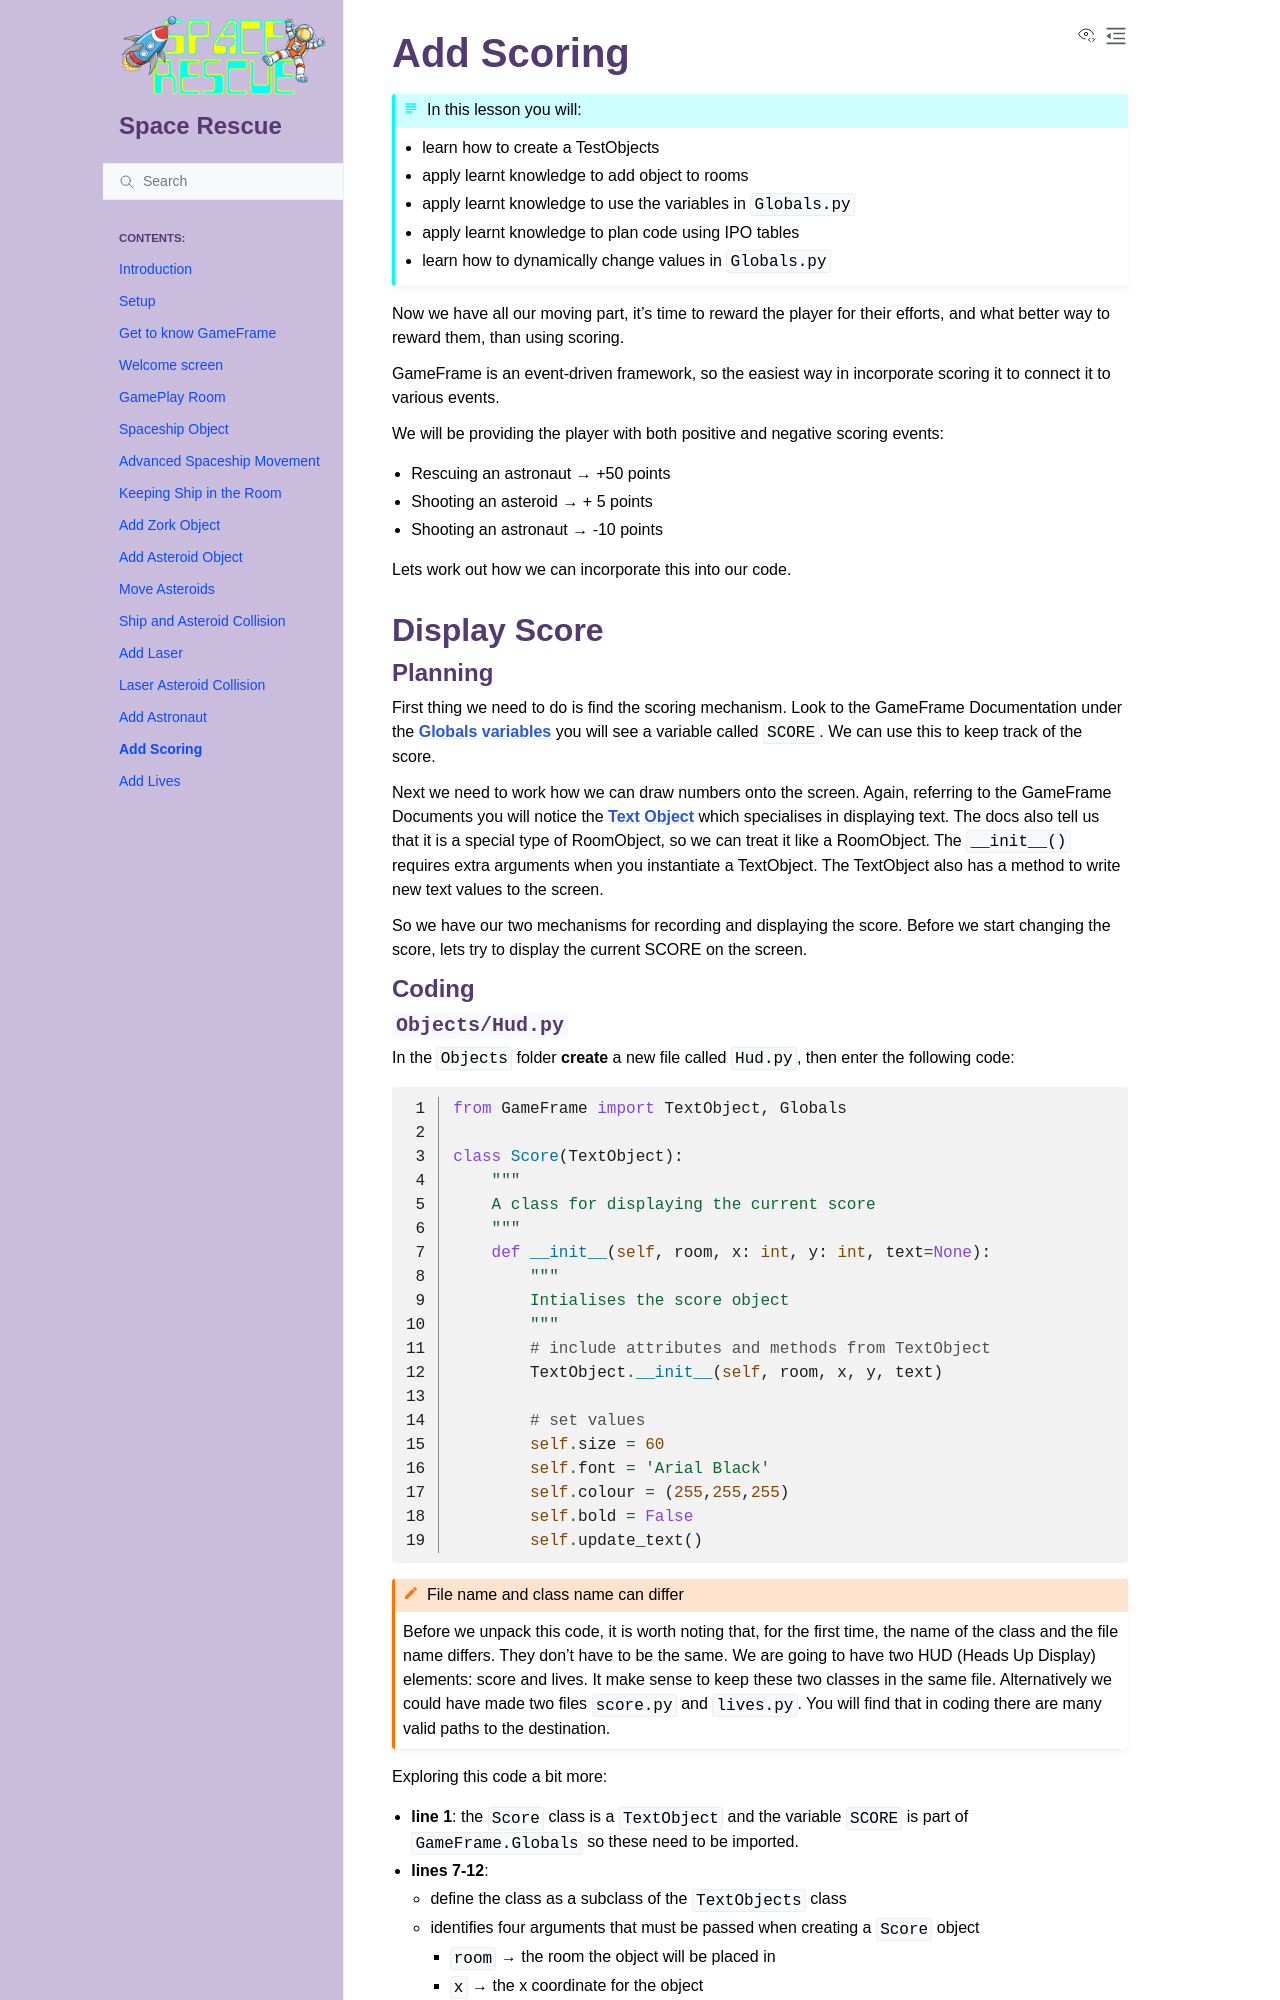

repository: DamoM73/space-rescue-tutorials · page: 16_scoring.html · generator: sphinx

# Add Scoring

```{topic} In this lesson you will:
- learn how to create a TestObjects
- apply learnt knowledge to add object to rooms
- apply learnt knowledge to use the variables in `Globals.py`
- apply learnt knowledge to plan code using IPO tables
- learn how to dynamically change values in `Globals.py`
```

Now we have all our moving part, it's time to reward the player for their efforts, and what better way to reward them, than using scoring.

GameFrame is an event-driven framework, so the easiest way in incorporate scoring it to connect it to various events.

We will be providing the player with both positive and negative scoring events:

- Rescuing an astronaut &rarr; +50 points
- Shooting an asteroid &rarr; + 5 points
- Shooting an astronaut &rarr; -10 points

Lets work out how we can incorporate this into our code.

## Display Score

### Planning

First thing we need to do is find the scoring mechanism. Look to the GameFrame Documentation under the **[Globals variables](documentation.md#globals-variables)** you will see a variable called `SCORE`. We can use this to keep track of the score.

Next we need to work how we can draw numbers onto the screen. Again, referring to the GameFrame Documents you will notice the **[Text Object](documentation.md#text-object)** which specialises in displaying text. The docs also tell us that it is a special type of RoomObject, so we can treat it like a RoomObject. The `__init__()` requires extra arguments when you instantiate a TextObject. The TextObject also has a method to write new text values to the screen.

So we have our two mechanisms for recording and displaying the score. Before we start changing the score, lets try to display the current SCORE on the screen.

### Coding
